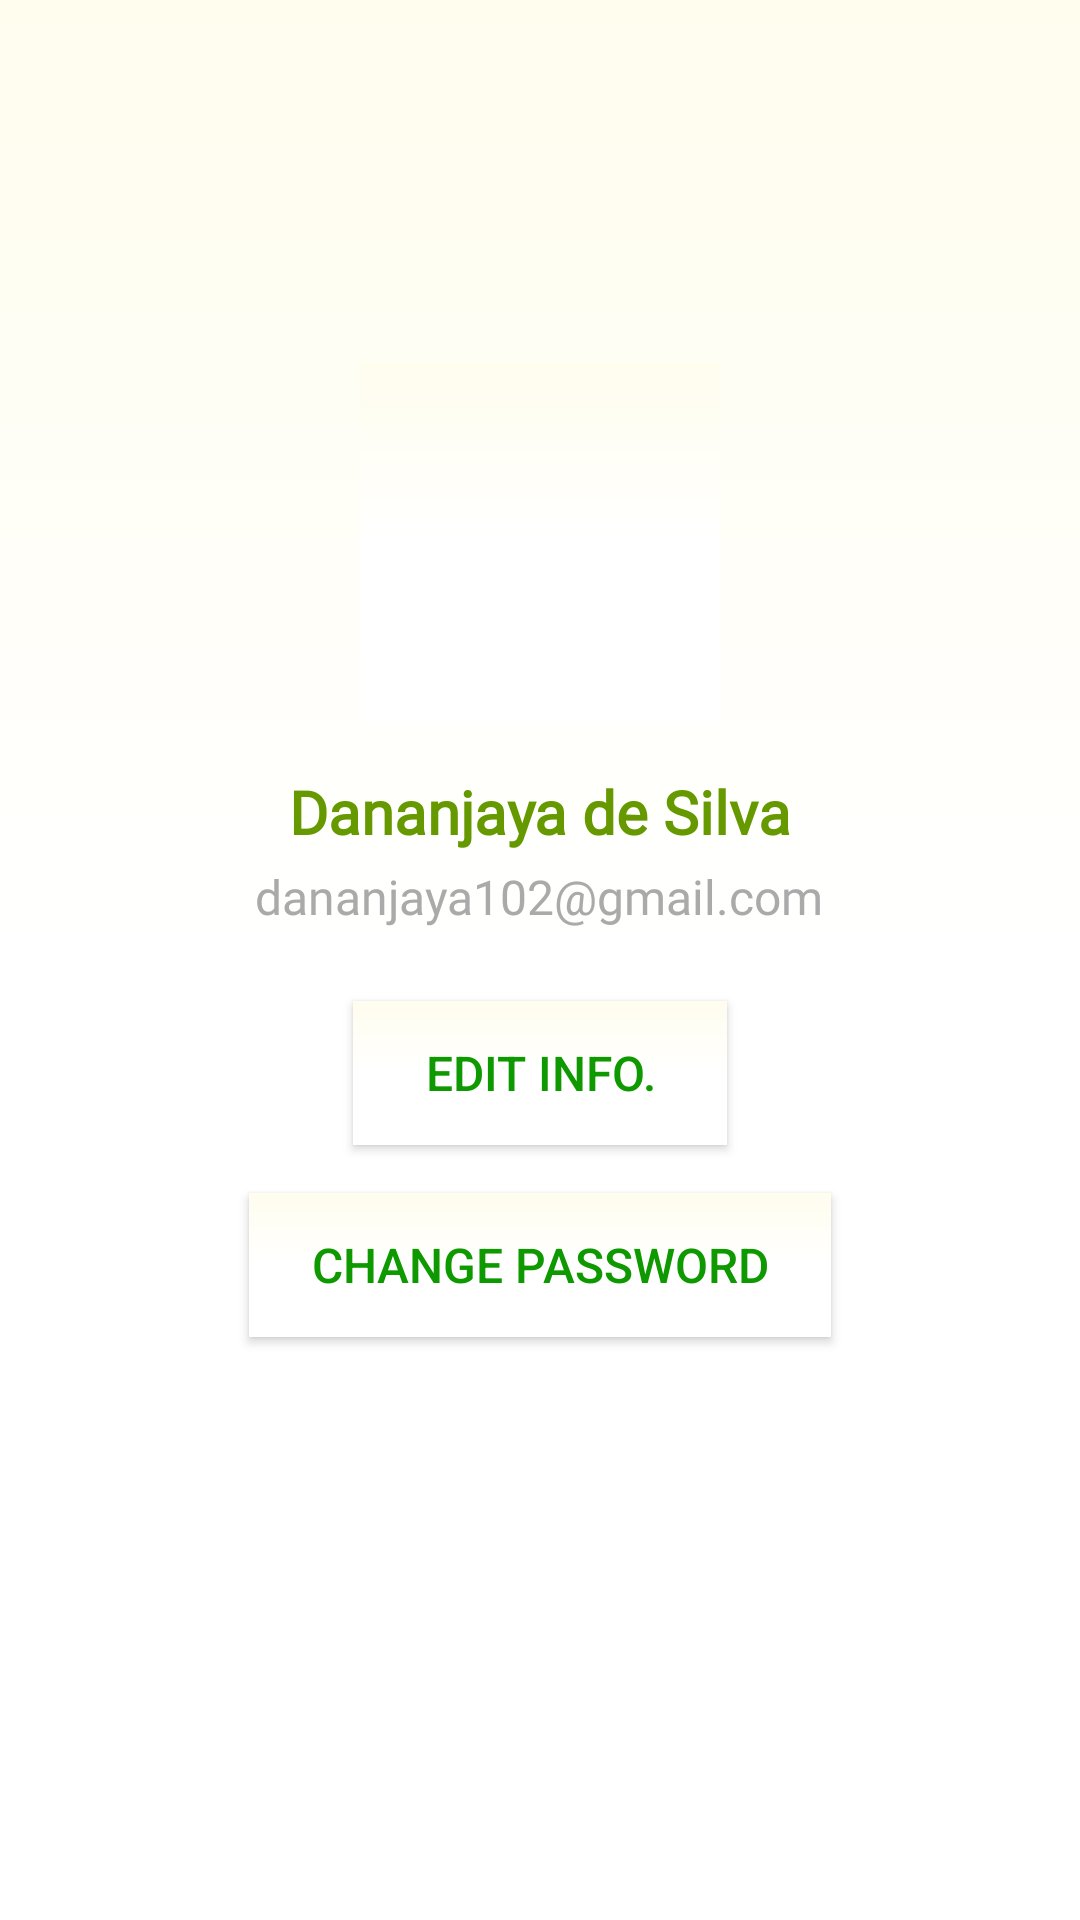

Android layout source for this screen:
<!-- AndroidManifest.xml: application theme Theme.TODOAp -->
<!-- res/layout/user_profile.xml -->
<?xml version="1.0" encoding="utf-8"?>
<RelativeLayout xmlns:android="http://schemas.android.com/apk/res/android"
    android:layout_width="match_parent"
    android:layout_height="match_parent"
    xmlns:tools="http://schemas.android.com/tools"
    android:background="@drawable/gradient"
    android:padding="16dp"
    tools:context=".UserProfileActivity">

    
    <ImageButton
        android:id="@+id/backButton"
        android:layout_width="57dp"
        android:layout_height="57dp"
        android:layout_alignParentStart="true"
        android:layout_marginTop="16dp"
        android:background="?attr/selectableItemBackgroundBorderless"
        android:contentDescription="Back Button"
        android:src="@drawable/baseline_arrow_back_24" />

    
    <ImageView
        android:id="@+id/profileImage"
        android:layout_width="120dp"
        android:layout_height="120dp"
        android:layout_below="@id/backButton"
        android:layout_centerHorizontal="true"
        android:layout_marginTop="32dp"
        android:background="@drawable/gradient"
        android:padding="2dp"
        android:src="@drawable/baseline_account_circle_24"
        android:scaleType="centerCrop" />

    
    <TextView
        android:id="@+id/name"
        android:layout_width="wrap_content"
        android:layout_height="wrap_content"
        android:layout_below="@id/profileImage"
        android:layout_centerHorizontal="true"
        android:layout_marginTop="16dp"
        android:fontFamily="@font/montserrat_bold"
        android:text="Dananjaya de Silva"
        android:textColor="@android:color/holo_green_dark"
        android:textSize="20sp"
        android:textStyle="bold" />

    
    <TextView
        android:id="@+id/email"
        android:layout_width="wrap_content"
        android:layout_height="wrap_content"
        android:layout_below="@id/name"
        android:layout_centerHorizontal="true"
        android:layout_marginTop="4dp"
        android:fontFamily="@font/montserrat"
        android:text="dananjaya102@gmail.com"
        android:textColor="@android:color/darker_gray"
        android:textSize="16sp" />

    
    <Button
        android:id="@+id/editInfoButton"
        android:layout_width="wrap_content"
        android:layout_height="wrap_content"
        android:layout_below="@id/email"
        android:layout_centerHorizontal="true"
        android:layout_marginTop="24dp"
        android:background="@drawable/gradient"
        android:paddingStart="24dp"
        android:paddingEnd="24dp"
        android:text="Edit Info."
        android:textColor="#0F9900"
        android:textSize="16sp" />

    <Button
        android:id="@+id/changePasswordButton"
        android:layout_width="194dp"
        android:layout_height="wrap_content"
        android:layout_below="@id/editInfoButton"
        android:layout_centerHorizontal="true"
        android:layout_marginTop="16dp"
        android:background="@drawable/gradient"
        android:text="Change Password"
        android:textColor="#0F9900"
        android:textSize="16sp" />

    

</RelativeLayout>
<!-- resources referenced by this layout -->
<resources>
  <!-- drawable gradient (drawable) -->
  <?xml version="1.0" encoding="utf-8"?>
  <shape xmlns:android="http://schemas.android.com/apk/res/android">
      <gradient
          android:type="linear"
          android:angle="-90"
          android:startColor="#FFFDEE"
          android:centerColor="#FFFFFF"
          android:endColor="#FFFFFF" />
  </shape>
  <style name="Theme.TODOAp" parent="Base.Theme.TODOAp" />
  <style name="Base.Theme.TODOAp" parent="Theme.AppCompat.Light.NoActionBar">
          
          
      </style>
</resources>
